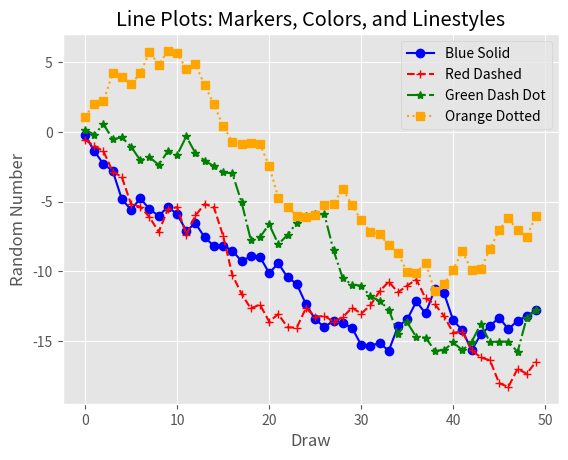

The script that saved this image:
#!/usr/bin/env python3
from numpy.random import randn
import matplotlib.pyplot as plt
plt.style.use('ggplot')
plot_data1 = randn(50).cumsum()
plot_data2 = randn(50).cumsum()
plot_data3 = randn(50).cumsum()
plot_data4 = randn(50).cumsum()
fig = plt.figure()
ax1 = fig.add_subplot(1,1,1)
ax1.plot(plot_data1, marker=r'o', color=u'blue', linestyle='-',\
label='Blue Solid')
ax1.plot(plot_data2, marker=r'+', color=u'red', linestyle='--',\
label='Red Dashed')
ax1.plot(plot_data3, marker=r'*', color=u'green', linestyle='-.',\
label='Green Dash Dot')
ax1.plot(plot_data4, marker=r's', color=u'orange', linestyle=':',\
label='Orange Dotted')
ax1.xaxis.set_ticks_position('bottom')
ax1.yaxis.set_ticks_position('left')
ax1.set_title('Line Plots: Markers, Colors, and Linestyles')
plt.xlabel('Draw')
plt.ylabel('Random Number')
plt.legend(loc='best')
plt.savefig('line_plot.png', dpi=400, bbox_inches='tight')
plt.show()
